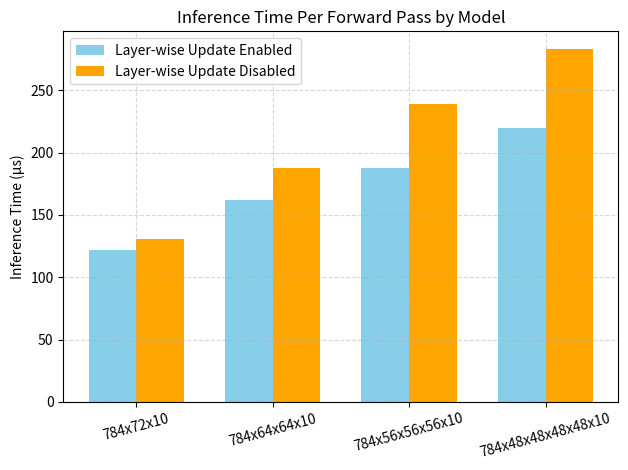

Reproduce this figure in Python. (Note: this script raises an exception after producing the figure.)
from pathlib import Path

import matplotlib.pyplot as plt
import numpy as np

# Where to store plots
#plot_store_dir = Path("../../../reports/status_update/measurement_data/")
plot_store_dir = Path("../plots/layer_update/")

# Model names
models = ['784x72x10', '784x64x64x10', '784x56x56x56x10', '784x48x48x48x48x10']
x = np.arange(len(models))  # the label locations

# Data
inference_time_enabled = [122.086222, 162.109333, 187.924444, 219.597333]
inference_time_disabled = [130.750222, 187.706667, 239.113778, 283.001778]

power_enabled = [98.9967, 100.287, 100.188, 100.6401]
power_disabled = [99.4323, 100.6962, 101.4123, 101.8479]

# Bar width
width = 0.35

# Plot 1: Inference Execution Time
fig1, ax1 = plt.subplots()
bars1 = ax1.bar(x - width/2, inference_time_enabled, width, label='Layer-wise Update Enabled', color='skyblue')
bars2 = ax1.bar(x + width/2, inference_time_disabled, width, label='Layer-wise Update Disabled', color='orange')

ax1.set_ylabel('Inference Time (μs)')
ax1.set_title('Inference Time Per Forward Pass by Model')
ax1.set_xticks(x)
ax1.set_xticklabels(models, rotation=15)
ax1.legend()
ax1.grid(True, linestyle='--', alpha=0.5)

fig1.tight_layout()
fig1.savefig(plot_store_dir / Path("inference_time.png"), dpi=300, bbox_inches='tight')
fig1.savefig(plot_store_dir / Path("inference_time.svg"))

# Plot 2: Power Consumption
fig2, ax2 = plt.subplots()
bars3 = ax2.bar(x - width/2, power_enabled, width, label='Layer-wise Update Enabled', color='skyblue')
bars4 = ax2.bar(x + width/2, power_disabled, width, label='Layer-wise Update Disabled', color='orange')

ax2.set_ylabel('Power Consumption (mW)')
ax2.set_title('Power Consumption by Model')
ax2.set_xticks(x)
ax2.set_xticklabels(models, rotation=15)
ax2.legend(loc="lower right")
ax2.grid(True, linestyle='--', alpha=0.5)


fig2.tight_layout()
fig2.savefig(plot_store_dir / Path("power_consumption.png"), dpi=300, bbox_inches='tight')
fig2.savefig(plot_store_dir / Path("power_consumption.svg"))



plt.show()
